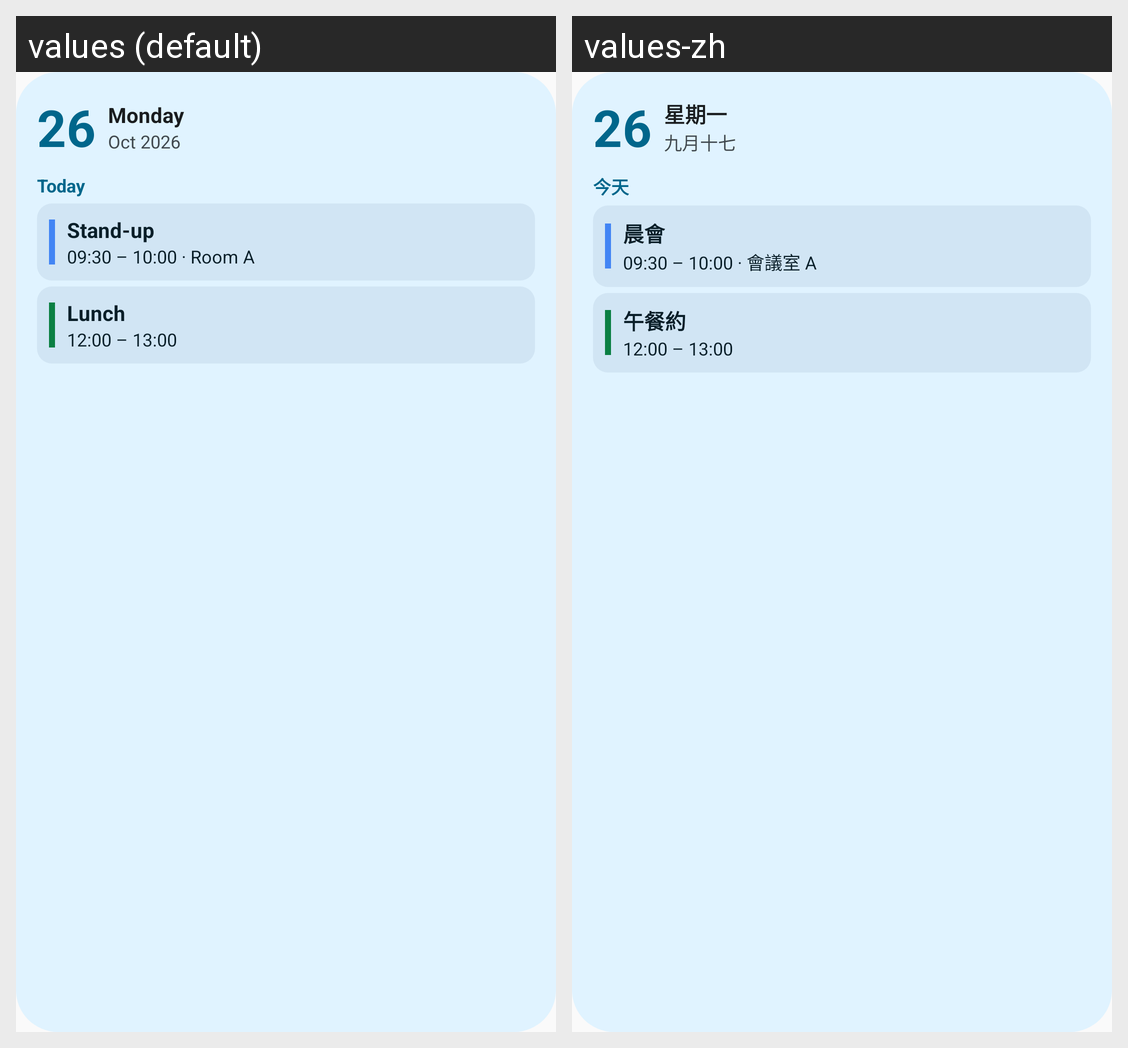

For this localized Android screen grid, give each drawn string resource with its value in every locale shown.
Android screen res/layout/preview_agenda.xml rendered under 2 locales, left to right: values (default), values-zh. Device: Nexus 5 (rendered at 1080×1920; each locale shown at half size, 540×960, under a caption strip naming it); theme Theme.CalendarWidget.
Strings drawn on this screen, with the default value and each locale's value (text and hints the layout hard-codes, and strings that could not be matched under every locale, appear in the picture but are not listed):

preview_weekday
  values: Monday
  values-zh: 星期一

preview_subtitle
  values: Oct 2026
  values-zh: 九月十七

today_word
  values: Today
  values-zh: 今天

sample_standup
  values: Stand-up
  values-zh: 晨會

preview_standup_detail
  values: 09:30 – 10:00 · Room A
  values-zh: 09:30 – 10:00 · 會議室 A

sample_lunch
  values: Lunch
  values-zh: 午餐約
